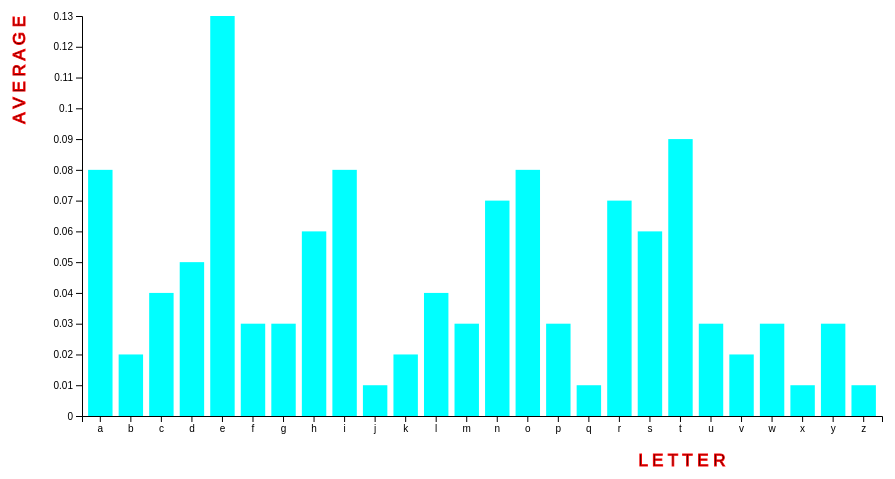
D3 v4 page, settled after 360 driven frames (6 s of simulated time); the page loaded 1 data file(s).



    var svg = d3.select("svg"),
        margin = 200,
        width = svg.attr("width") - margin,
        height = svg.attr("height") - margin;


    var xScale = d3.scaleBand().range ([0, width]).padding(0.2),
        yScale = d3.scaleLinear().range ([height, 0]);

    var g = svg.append("g")
               .attr("transform", "translate(" + 100 + "," + 100 + ")");

    d3.csv("miniproj_spanish.csv", function(error, data) {
        if (error) {
            throw error;
        }

        xScale.domain(data.map(function(d) { return d.letter; }));
        yScale.domain([0, d3.max(data, function(d) { return d.average; })]);

        g.append("g")
         .attr("transform", "translate(0," + height + ")")
         .call(d3.axisBottom(xScale))
		  .append("text")
		 .attr("y", height - 350)
		 .attr("x", width - 200)
		 .attr("stroke", "red")
		 .attr("font-size", "17")
		 .style("fill", "black")
		 .text("L	E	T	T	E	R");

        g.append("g")
         .call(d3.axisLeft(yScale).tickFormat(function(d){
             return d;
         }).ticks(10))
		 
		 .append("text")
		.attr("transform", "rotate(-90)")
		.attr("y", 30)
		.attr("dy", "-5.1em")
		.attr("stroke", "red")
		.attr("font-size", "17")
		.style("fill", "black")
		.text("A	V	E	R	A	G	E");
		
		 g.selectAll(".bar")
         .data(data)
         .enter().append("rect")
         .attr("class", "bar")
         .attr("x", function(d) { return xScale(d.letter); })
         .attr("y", function(d) { return yScale(d.average); })
         .attr("width", xScale.bandwidth()) //x-scale returns a calculated bandwidth from the range and padding provided to the x-scale.
         .attr("height", function(d) { return height - yScale(d.average); });
});


### data: miniproj_spanish.csv
?letter, average
a, 0.08
b, 0.02
c, 0.04
d, 0.05
e, 0.13
f, 0.03
g, 0.03
h, 0.06
i, 0.08
j, 0.01
k, 0.02
l, 0.04
m, 0.03
n, 0.07
o, 0.08
p, 0.03
q, 0.01
r, 0.07
s, 0.06
t, 0.09
u, 0.03
v, 0.02
w, 0.03
x, 0.01
y, 0.03
z, 0.01